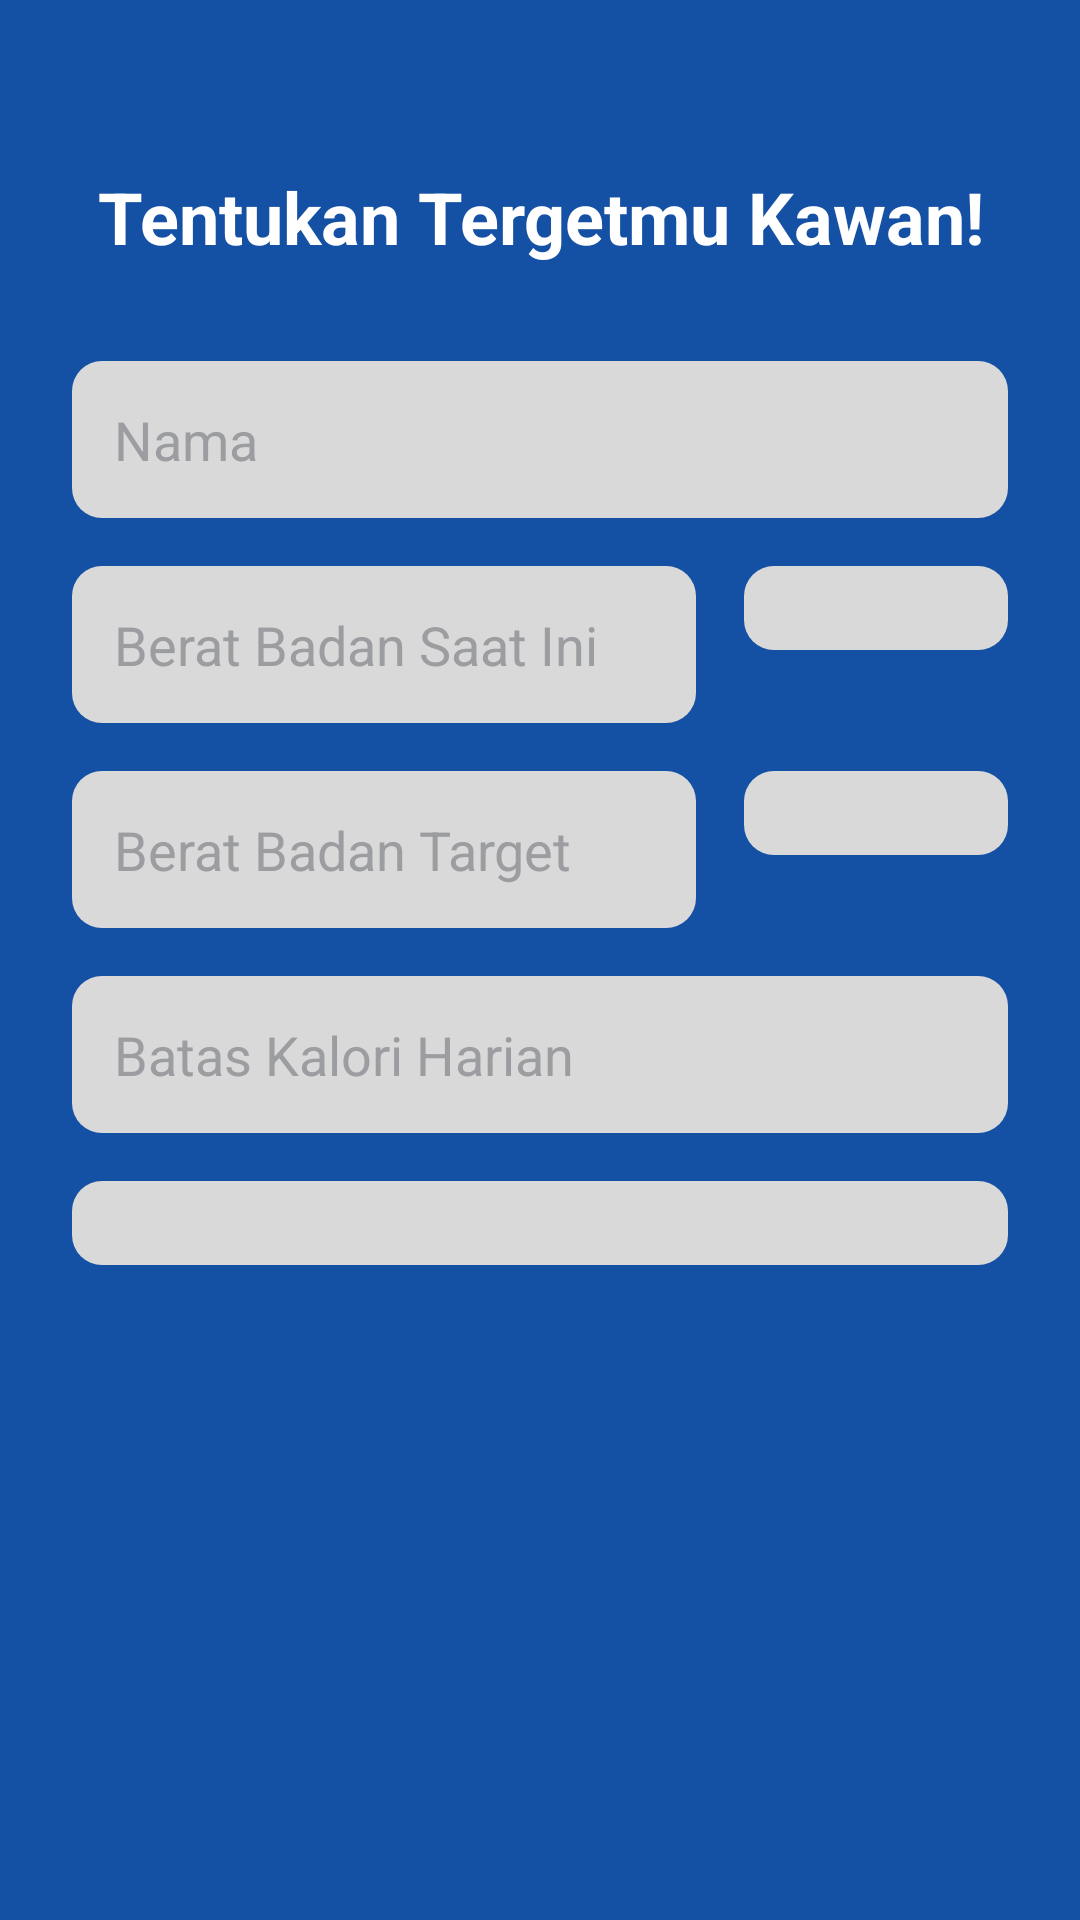

Write the Android layout XML for this screen, with the resource values it uses.
<!-- AndroidManifest.xml: application theme Theme.LeanLife -->
<!-- res/layout/activity_get_started.xml -->
<?xml version="1.0" encoding="utf-8"?>
<LinearLayout xmlns:android="http://schemas.android.com/apk/res/android"
    xmlns:app="http://schemas.android.com/apk/res-auto"
    xmlns:tools="http://schemas.android.com/tools"
    android:layout_width="match_parent"
    android:layout_height="match_parent"
    android:orientation="vertical"
    android:padding="24dp"
    android:background="@color/blue"
    tools:context=".GetStartedActivity">

    <TextView
        android:layout_width="match_parent"
        android:layout_height="wrap_content"
        android:textColor="@color/white"
        android:layout_marginVertical="32dp"
        android:textSize="24sp"
        android:gravity="center"
        android:textStyle="bold"
        android:text="Tentukan Tergetmu Kawan!"/>

    <EditText
        android:layout_width="match_parent"
        android:layout_height="wrap_content"
        android:padding="14dp"
        android:layout_marginBottom="16dp"
        android:textColor="@color/black"
        android:textColorHint="@color/gray"
        android:background="@drawable/bg_spinner"
        android:hint="Nama"
        android:id="@+id/edt_nama"/>

    <LinearLayout
        android:layout_width="match_parent"
        android:layout_height="wrap_content"
        android:layout_marginBottom="16dp">

        <EditText
            android:layout_width="match_parent"
            android:layout_height="wrap_content"
            android:inputType="number"
            android:hint="Berat Badan Saat Ini"
            android:textColor="@color/black"
            android:textColorHint="@color/gray"
            android:padding="14dp"
            android:background="@drawable/bg_spinner"
            android:layout_weight="0.5"
            android:id="@+id/edt_berat_sekarang"/>

        <Spinner
            android:layout_width="match_parent"
            android:layout_height="wrap_content"
            android:background="@drawable/bg_spinner"
            android:layout_marginStart="16dp"
            android:padding="14dp"
            android:layout_weight="1"
            android:id="@+id/spinner_satuan_berat_1"/>

    </LinearLayout>
    <LinearLayout
        android:layout_width="match_parent"
        android:layout_height="wrap_content"
        android:layout_marginBottom="16dp">

        <EditText
            android:layout_width="match_parent"
            android:layout_height="wrap_content"
            android:inputType="number"
            android:hint="Berat Badan Target"
            android:textColor="@color/black"
            android:textColorHint="@color/gray"
            android:padding="14dp"
            android:background="@drawable/bg_spinner"
            android:layout_weight="0.5"
            android:id="@+id/edt_berat_tujuan"/>

        <Spinner
            android:layout_width="match_parent"
            android:layout_height="wrap_content"
            android:background="@drawable/bg_spinner"
            android:textColor="#ffffff"
            android:layout_marginStart="16dp"
            android:padding="14dp"
            android:layout_weight="1"
            android:id="@+id/spinner_satuan_berat_2"/>

    </LinearLayout>
    <EditText
        android:layout_width="match_parent"
        android:layout_height="wrap_content"
        android:inputType="number"
        android:padding="14dp"
        android:layout_marginBottom="16dp"
        android:textColor="@color/black"
        android:textColorHint="@color/gray"
        android:background="@drawable/bg_spinner"
        android:hint="Batas Kalori Harian"
        android:id="@+id/edt_kalori"/>

    <LinearLayout
        android:layout_width="match_parent"
        android:layout_height="wrap_content"
        android:layout_marginBottom="16dp">

        <Spinner
            android:layout_width="match_parent"
            android:layout_height="wrap_content"
            android:background="@drawable/bg_spinner"
            android:textColor="#ffffff"
            android:padding="14dp"
            android:id="@+id/spinner_goals"/>

    </LinearLayout>


</LinearLayout>
<!-- resources referenced by this layout -->
<resources>
  <color name="black">#FF000000</color>
  <color name="blue">#1450A3</color>
  <color name="gray">#9C9DA0</color>
  <color name="white">#FFFFFFFF</color>
  <!-- drawable bg_spinner (drawable) -->
  <?xml version="1.0" encoding="utf-8"?>
  <shape xmlns:android="http://schemas.android.com/apk/res/android">
      <solid android:color="@color/light_gray" /> 
      <corners android:radius="10dp" /> 
  </shape>
  <style name="Theme.LeanLife" parent="Base.Theme.LeanLife" />
  <color name="light_gray">#D9D9D9</color>
  <style name="Base.Theme.LeanLife" parent="Theme.Material3.DayNight.NoActionBar">
          
          
      </style>
</resources>
